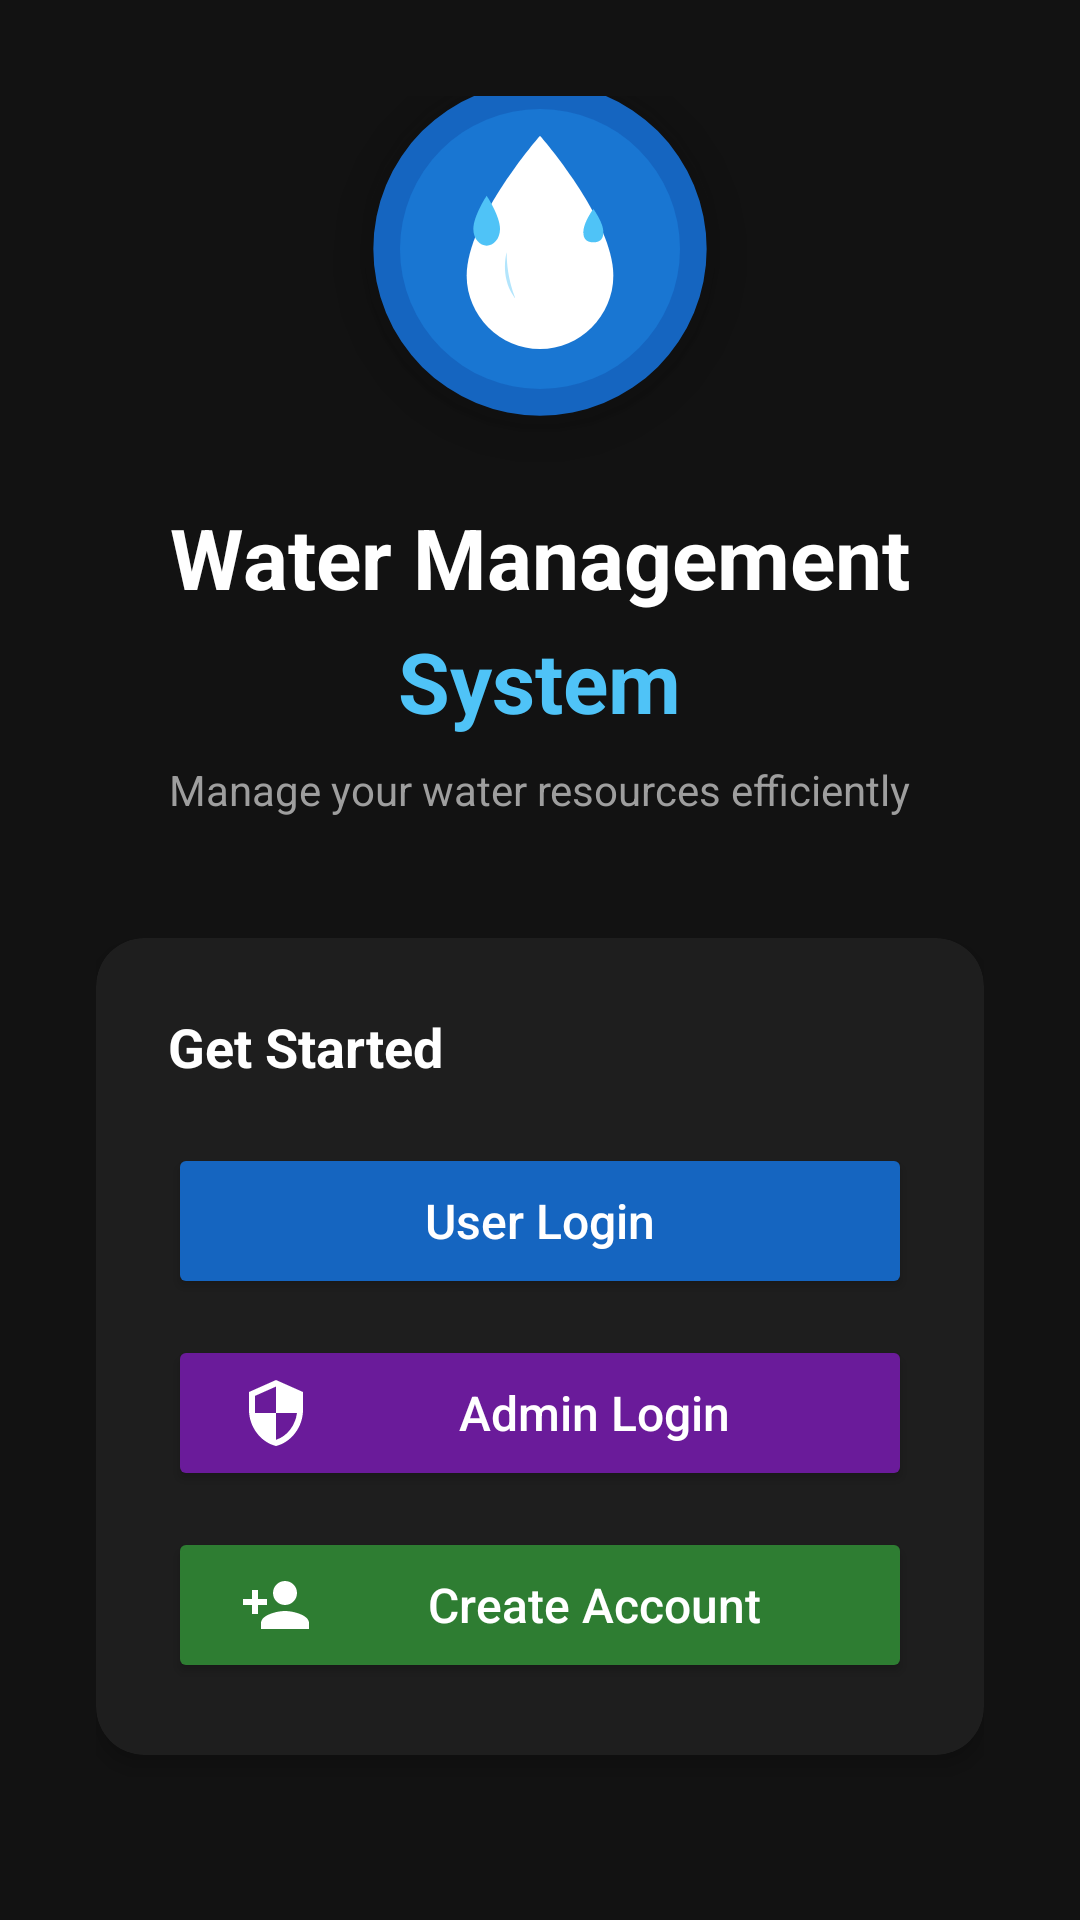

Produce the Android XML layout that renders to this screen, including the resource entries it uses.
<!-- AndroidManifest.xml: application theme Theme.Material3.DayNight.NoActionBar -->
<!-- res/layout/activity_login.xml -->
<?xml version="1.0" encoding="utf-8"?>
<LinearLayout xmlns:android="http://schemas.android.com/apk/res/android"
    xmlns:app="http://schemas.android.com/apk/res-auto"
    android:layout_width="match_parent"
    android:layout_height="match_parent"
    android:orientation="vertical"
    android:gravity="center"
    android:background="#121212"
    android:padding="32dp">

    
    <androidx.cardview.widget.CardView
        android:layout_width="120dp"
        android:layout_height="120dp"
        android:layout_marginBottom="24dp"
        app:cardCornerRadius="60dp"
        app:cardBackgroundColor="@android:color/transparent"
        app:cardElevation="12dp">

        <ImageView
            android:layout_width="match_parent"
            android:layout_height="match_parent"
            android:src="@drawable/ic_water_logo"
            android:scaleType="fitCenter"
            android:contentDescription="Water Management Logo" />
    </androidx.cardview.widget.CardView>

    
    <TextView
        android:layout_width="wrap_content"
        android:layout_height="wrap_content"
        android:text="Water Management"
        android:textSize="28sp"
        android:textStyle="bold"
        android:textColor="#FFFFFF"
        android:layout_marginBottom="4dp" />

    <TextView
        android:layout_width="wrap_content"
        android:layout_height="wrap_content"
        android:text="System"
        android:textSize="28sp"
        android:textStyle="bold"
        android:textColor="#4FC3F7"
        android:layout_marginBottom="8dp" />

    <TextView
        android:layout_width="wrap_content"
        android:layout_height="wrap_content"
        android:text="Manage your water resources efficiently"
        android:textSize="14sp"
        android:textColor="#9E9E9E"
        android:layout_marginBottom="40dp" />

    
    <androidx.cardview.widget.CardView
        android:layout_width="match_parent"
        android:layout_height="wrap_content"
        app:cardCornerRadius="16dp"
        app:cardBackgroundColor="#1E1E1E"
        app:cardElevation="4dp">

        <LinearLayout
            android:layout_width="match_parent"
            android:layout_height="wrap_content"
            android:orientation="vertical"
            android:padding="24dp">

            <TextView
                android:layout_width="wrap_content"
                android:layout_height="wrap_content"
                android:text="Get Started"
                android:textSize="18sp"
                android:textStyle="bold"
                android:textColor="#FFFFFF"
                android:layout_marginBottom="20dp" />

            <Button
                android:id="@+id/btnUserLogin"
                android:layout_width="match_parent"
                android:layout_height="52dp"
                android:text="User Login"
                android:textAllCaps="false"
                android:textSize="16sp"
                android:backgroundTint="#1565C0"
                android:textColor="#FFFFFF"
                android:drawableStart="@drawable/ic_user"
                android:drawablePadding="12dp"
                android:paddingStart="24dp"
                android:paddingEnd="24dp"
                android:layout_marginBottom="12dp" />

            <Button
                android:id="@+id/btnAdminLogin"
                android:layout_width="match_parent"
                android:layout_height="52dp"
                android:text="Admin Login"
                android:textAllCaps="false"
                android:textSize="16sp"
                android:backgroundTint="#6A1B9A"
                android:textColor="#FFFFFF"
                android:drawableStart="@drawable/ic_admin"
                android:drawablePadding="12dp"
                android:paddingStart="24dp"
                android:paddingEnd="24dp"
                android:layout_marginBottom="12dp" />

            <Button
                android:id="@+id/btnCreateAccount"
                android:layout_width="match_parent"
                android:layout_height="52dp"
                android:text="Create Account"
                android:textAllCaps="false"
                android:textSize="16sp"
                android:backgroundTint="#2E7D32"
                android:textColor="#FFFFFF"
                android:drawableStart="@drawable/ic_register"
                android:drawablePadding="12dp"
                android:paddingStart="24dp"
                android:paddingEnd="24dp" />
        </LinearLayout>
    </androidx.cardview.widget.CardView>

    
    <TextView
        android:layout_width="wrap_content"
        android:layout_height="wrap_content"
        android:text="Version 1.0"
        android:textSize="12sp"
        android:textColor="#616161"
        android:layout_marginTop="32dp" />

</LinearLayout>
<!-- resources referenced by this layout -->
<resources>
  <!-- drawable ic_admin (drawable) -->
  <?xml version="1.0" encoding="utf-8"?>
  <vector xmlns:android="http://schemas.android.com/apk/res/android"
      android:width="24dp"
      android:height="24dp"
      android:viewportWidth="24"
      android:viewportHeight="24">
      <path
          android:fillColor="#FFFFFF"
          android:pathData="M12,1L3,5v6c0,5.55 3.84,10.74 9,12 5.16,-1.26 9,-6.45 9,-12V5l-9,-4zM12,11.99h7c-0.53,4.12 -3.28,7.79 -7,8.94V12H5V6.3l7,-3.11v8.8z"/>
  </vector>
  <!-- drawable ic_register (drawable) -->
  <?xml version="1.0" encoding="utf-8"?>
  <vector xmlns:android="http://schemas.android.com/apk/res/android"
      android:width="24dp"
      android:height="24dp"
      android:viewportWidth="24"
      android:viewportHeight="24">
      <path
          android:fillColor="#FFFFFF"
          android:pathData="M15,12c2.21,0 4,-1.79 4,-4s-1.79,-4 -4,-4 -4,1.79 -4,4 1.79,4 4,4zM6,10V7H4v3H1v2h3v3h2v-3h3v-2H6zM15,14c-2.67,0 -8,1.34 -8,4v2h16v-2c0,-2.66 -5.33,-4 -8,-4z"/>
  </vector>
  <!-- drawable ic_water_logo (drawable) -->
  <?xml version="1.0" encoding="utf-8"?>
  <vector xmlns:android="http://schemas.android.com/apk/res/android"
      android:width="108dp"
      android:height="108dp"
      android:viewportWidth="108"
      android:viewportHeight="108">
  
      
      <path
          android:fillColor="#1565C0"
          android:pathData="M54,54m-50,0a50,50 0,1 1,100 0a50,50 0,1 1,-100 0"/>
  
      
      <path
          android:fillColor="#1976D2"
          android:pathData="M54,54m-42,0a42,42 0,1 1,84 0a42,42 0,1 1,-84 0"/>
  
      
      <path
          android:fillColor="#FFFFFF"
          android:pathData="M54,20
                           C54,20 32,45 32,62
                           C32,74 42,84 54,84
                           C66,84 76,74 76,62
                           C76,45 54,20 54,20Z"/>
  
      
      <path
          android:fillColor="#B3E5FC"
          android:pathData="M44,55
                           C44,55 42,62 46,68
                           C48,71 44,65 44,55Z"/>
  
      
      <path
          android:fillColor="#4FC3F7"
          android:pathData="M38,38
                           C38,38 34,44 34,48
                           C34,51 36,53 38,53
                           C40,53 42,51 42,48
                           C42,44 38,38 38,38Z"/>
  
      
      <path
          android:fillColor="#4FC3F7"
          android:pathData="M70,42
                           C70,42 67,46 67,49
                           C67,51 68,52 70,52
                           C72,52 73,51 73,49
                           C73,46 70,42 70,42Z"/>
  </vector>
</resources>
